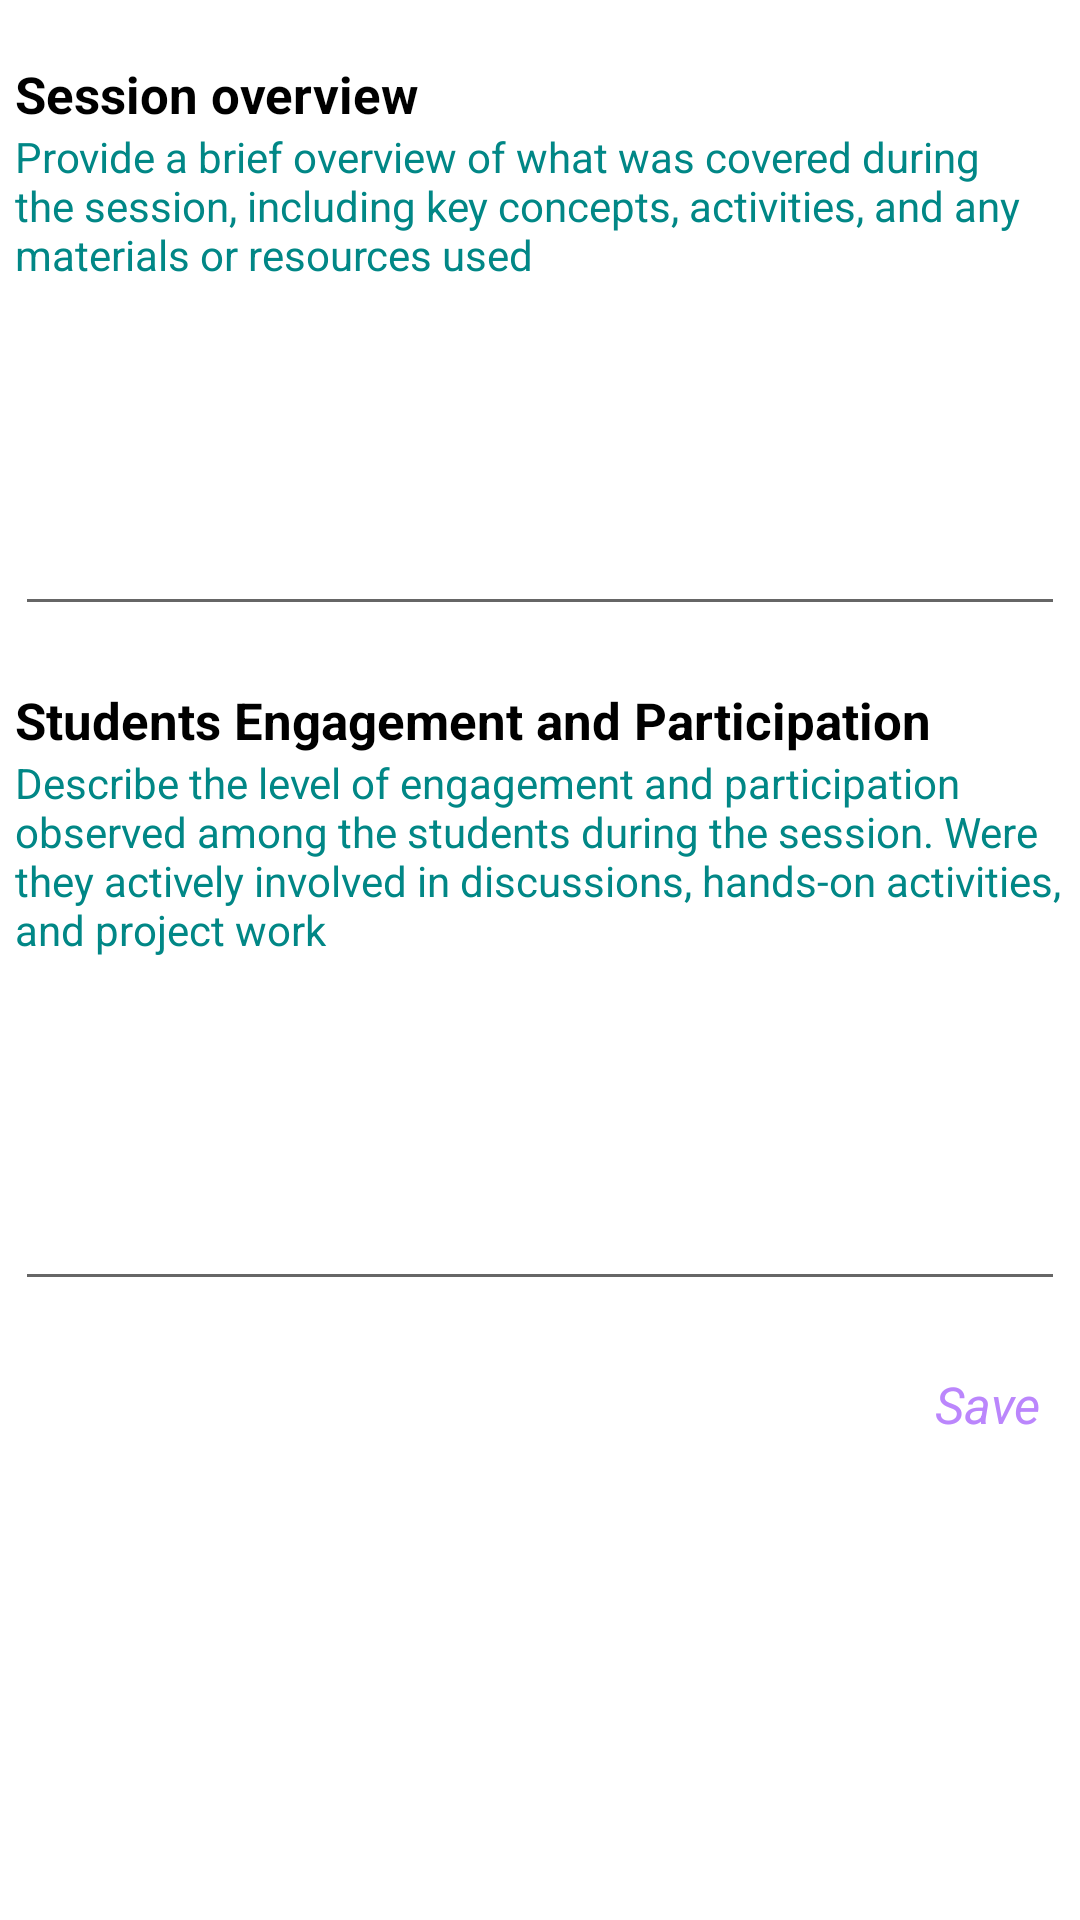

Write the Android layout XML for this screen, with the resource values it uses.
<!-- AndroidManifest.xml: application theme Theme.Somo -->
<!-- res/layout/fragment_pg2.xml -->
<?xml version="1.0" encoding="utf-8"?>
<LinearLayout
    xmlns:android="http://schemas.android.com/apk/res/android"
    xmlns:tools="http://schemas.android.com/tools"
    android:layout_width="match_parent"
    android:layout_height="match_parent"
    tools:context=".SharedFragments.FragmentPg2"
    android:background="@color/white"
    android:paddingTop="20dp"
    android:paddingStart="5dp"
    android:paddingEnd="5dp"
    android:orientation="vertical">

    <TextView
        android:layout_width="wrap_content"
        android:layout_height="wrap_content"
        android:text="Session overview"
        android:textStyle="bold"
        android:textColor="@color/black"
        android:textSize="17sp">

    </TextView>

    <TextView
        android:layout_width="match_parent"
        android:layout_height="wrap_content"
        android:text="@string/session_overview_desc"
        android:textColor="@color/teal_700">

    </TextView>

    <EditText
        android:id="@+id/edtSessionOverview"
        android:layout_width="match_parent"
        android:layout_height="wrap_content"
        android:lines="4"
        android:layout_marginTop="10dp"
        android:ems="10">

    </EditText>


    
    <TextView
        android:layout_width="wrap_content"
        android:layout_height="wrap_content"
        android:text="Students Engagement and Participation "
        android:textStyle="bold"
        android:textColor="@color/black"
        android:textSize="17sp"
        android:layout_marginTop="20dp">

    </TextView>

    <TextView
        android:layout_width="match_parent"
        android:layout_height="wrap_content"
        android:text="@string/student_engagement_desc"
        android:textColor="@color/teal_700">

    </TextView>

    <EditText
        android:id="@+id/edtStudentEngagement"
        android:layout_width="match_parent"
        android:layout_height="wrap_content"
        android:lines="4"
        android:layout_marginTop="10dp"
        android:ems="10">

    </EditText>

    
    <TextView
        android:id="@+id/btnSave"
        android:layout_width="wrap_content"
        android:layout_height="wrap_content"
        android:layout_gravity="end"
        android:layout_marginTop="15dp"
        android:textSize="17sp"
        android:textStyle="italic"
        android:textColor="@color/purple_200"
        android:text="Save"
        android:padding="8dp">

    </TextView>


</LinearLayout>
<!-- resources referenced by this layout -->
<resources>
  <color name="black">#FF000000</color>
  <color name="purple_200">#FFBB86FC</color>
  <color name="teal_700">#FF018786</color>
  <color name="white">#FFFFFFFF</color>
  <string name="session_overview_desc">Provide a brief overview of what was covered during the session, including key concepts, activities, and any materials or resources used</string>
  <string name="student_engagement_desc">Describe the level of engagement and participation observed among the students during the session. Were they actively involved in discussions, hands-on activities, and project work</string>
  <style name="Theme.Somo" parent="Theme.MaterialComponents.DayNight.DarkActionBar">
          
          <item name="colorPrimary">@color/purple_indigo</item>
          <item name="colorPrimaryVariant">@color/purple_indigo</item>
          <item name="colorOnPrimary">@color/white</item>
          
          <item name="colorSecondary">@color/teal_200</item>
          <item name="colorSecondaryVariant">@color/teal_700</item>
          <item name="colorOnSecondary">@color/black</item>
          
          <item name="android:statusBarColor">?attr/colorPrimaryVariant</item>
          
      </style>
  <color name="purple_indigo">#4A235A</color>
  <color name="teal_200">#FF03DAC5</color>
</resources>
